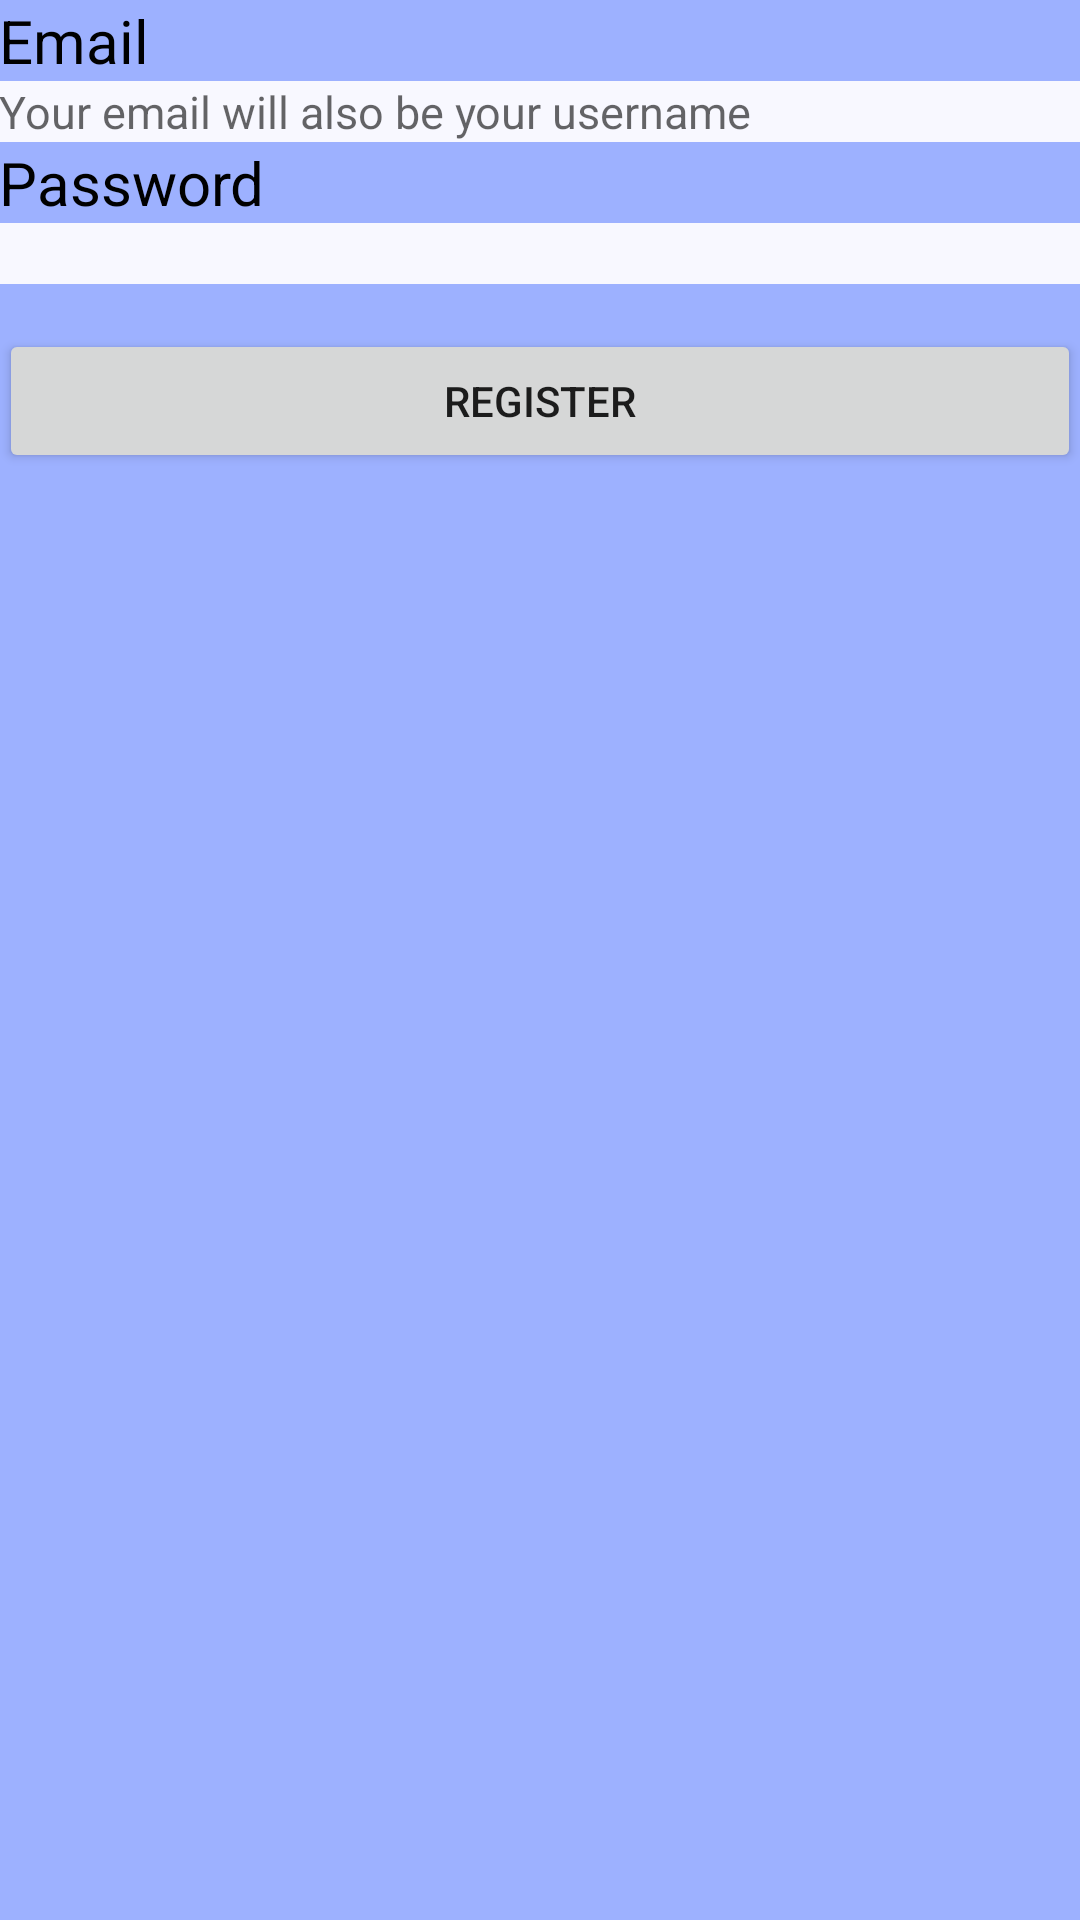

Here is an Android app screen rendered from its layout file. Give the layout XML and the strings, colors and styles it references.
<!-- AndroidManifest.xml: application theme MyTheme -->
<!-- res/layout/activity_registration.xml -->
<RelativeLayout
    android:id="@+id/registration"
    xmlns:android="http://schemas.android.com/apk/res/android"
    xmlns:tools="http://schemas.android.com/tools"
    android:layout_width="match_parent"
    android:layout_height="match_parent"
    android:paddingBottom="@dimen/activity_vertical_margin"
    android:paddingLeft="@dimen/activity_horizontal_margin"
    android:paddingRight="@dimen/activity_horizontal_margin"
    android:paddingTop="@dimen/activity_vertical_margin"
    tools:context="com.pennapps.Calmer.RegistrationActivity">

    <ScrollView
        android:id="@+id/scrollView"
        android:layout_width="match_parent"
        android:layout_height="679dp"
        >

        <LinearLayout xmlns:android="http://schemas.android.com/apk/res/android"
            android:layout_width="match_parent"
            android:layout_height="match_parent"
            android:orientation="vertical">
            

            

            
            <TextView
                android:layout_width="match_parent"
                android:layout_height="wrap_content"
                android:text="Email"
                android:textColor="#000000"
                android:textSize="20dp"/>

            <EditText
                android:id="@+id/emailLabel"
                android:layout_width="match_parent"
                android:layout_height="wrap_content"
                android:layout_gravity="center_horizontal"
                android:background="#F8F8FF"
                android:hint="Your email will also be your username"
                android:inputType="textEmailAddress"
                android:textSize="15dp"/>

            
            <TextView
                android:layout_width="match_parent"
                android:layout_height="wrap_content"
                android:text="Password"
                android:textColor="#000000"
                android:textSize="20dp"/>

            <EditText
                android:id="@+id/passwordText"
                android:layout_width="match_parent"
                android:layout_height="wrap_content"
                android:background="#F8F8FF"
                android:clickable="false"
                android:inputType="textPassword"
                android:password="true"
                android:textSize="15dp"/>


            

            <Button
                android:id="@+id/registerButton"
                android:layout_width="match_parent"
                android:layout_height="wrap_content"
                android:layout_marginTop="15dp"
                android:text="Register"/>

        </LinearLayout>
    </ScrollView>


</RelativeLayout>
<!-- resources referenced by this layout -->
<resources>
  <style name="MyTheme" parent="@style/Theme.AppCompat.Light.DarkActionBar">
          <item name="android:windowBackground">@color/background</item>
          <item name="android:actionBarStyle">@style/MyActionBar</item>
          <item name="icon">@mipmap/ic_launcher</item>
          <item name="android:icon">@mipmap/ic_launcher</item>
      </style>
  <color name="background">#9db1ff</color>
  <style name="MyActionBar" parent="@style/Widget.AppCompat.ActionBar.Solid">
          <item name="colorPrimary">#544854</item>
          <item name="android:titleTextStyle">@style/MyTheme.ActionBar.TitleTextStyle</item>
      </style>
  <style name="MyTheme.ActionBar.TitleTextStyle" parent="@style/TextAppearance.AppCompat.Widget.ActionBar.Title">
          <item name="android:textColor">#cdc0b0</item>
      </style>
</resources>
